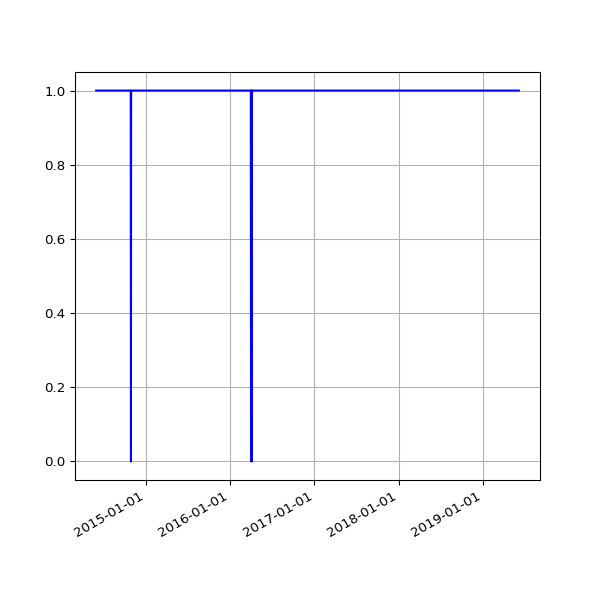

The data file committed next to this chart (first rows):
date, value
2014-05-30 02:40:04 +0100, 1
2014-05-31 02:44:16 +0100, 1
2014-06-01 02:38:21 +0100, 1
2014-06-02 02:37:23 +0100, 1
2014-06-03 02:37:31 +0100, 1
2014-06-04 02:38:24 +0100, 1
2014-06-05 02:35:42 +0100, 1
2014-06-06 02:38:04 +0100, 1
2014-06-07 02:37:35 +0100, 1
2014-06-08 02:41:40 +0100, 1
2014-06-09 02:45:27 +0100, 1
2014-06-10 02:39:36 +0100, 1
2014-06-11 02:48:24 +0100, 1
2014-06-12 02:43:23 +0100, 1
2014-06-13 02:43:44 +0100, 1
2014-06-14 02:41:52 +0100, 1
2014-06-15 02:48:58 +0100, 1
2014-06-16 02:43:03 +0100, 1
2014-06-17 09:03:57 +0100, 1
2014-06-18 02:45:02 +0100, 1
2014-06-19 02:46:01 +0100, 1
2014-06-20 02:38:39 +0100, 1
2014-06-21 02:40:35 +0100, 1
2014-06-22 02:35:54 +0100, 1
2014-06-23 02:38:42 +0100, 1
2014-06-24 02:36:37 +0100, 1
2014-06-25 18:54:13 +0100, 1
2014-06-26 03:23:52 +0100, 1
2014-06-27 03:31:26 +0100, 1
2014-06-28 03:28:14 +0100, 1
2014-06-29 03:29:46 +0100, 1
2014-06-30 03:18:23 +0100, 1
2014-07-01 02:27:24 +0100, 1
2014-07-02 02:39:01 +0100, 1
2014-07-03 02:43:11 +0100, 1
2014-07-04 03:17:39 +0100, 1
2014-07-05 02:48:00 +0100, 1
2014-07-06 02:44:42 +0100, 1
2014-07-07 02:51:35 +0100, 1
2014-07-08 03:02:12 +0100, 1
2014-07-09 02:46:09 +0100, 1
2014-07-10 02:51:15 +0100, 1
2014-07-11 02:45:10 +0100, 1
2014-07-12 02:43:23 +0100, 1
2014-07-13 02:43:32 +0100, 1
2014-07-14 02:47:00 +0100, 1
2014-07-15 02:46:58 +0100, 1
2014-07-16 02:42:16 +0100, 1
2014-07-17 02:46:17 +0100, 1
2014-07-18 02:44:15 +0100, 1
2014-07-19 02:41:10 +0100, 1
2014-07-20 02:39:41 +0100, 1
2014-07-21 02:48:36 +0100, 1
2014-07-22 02:51:59 +0100, 1
2014-07-23 02:44:13 +0100, 1
2014-07-24 02:44:25 +0100, 1
2014-07-25 02:41:15 +0100, 1
2014-07-26 02:39:35 +0100, 1
2014-07-27 02:33:02 +0100, 1
2014-07-28 02:39:50 +0100, 1
... 1,257 more rows
